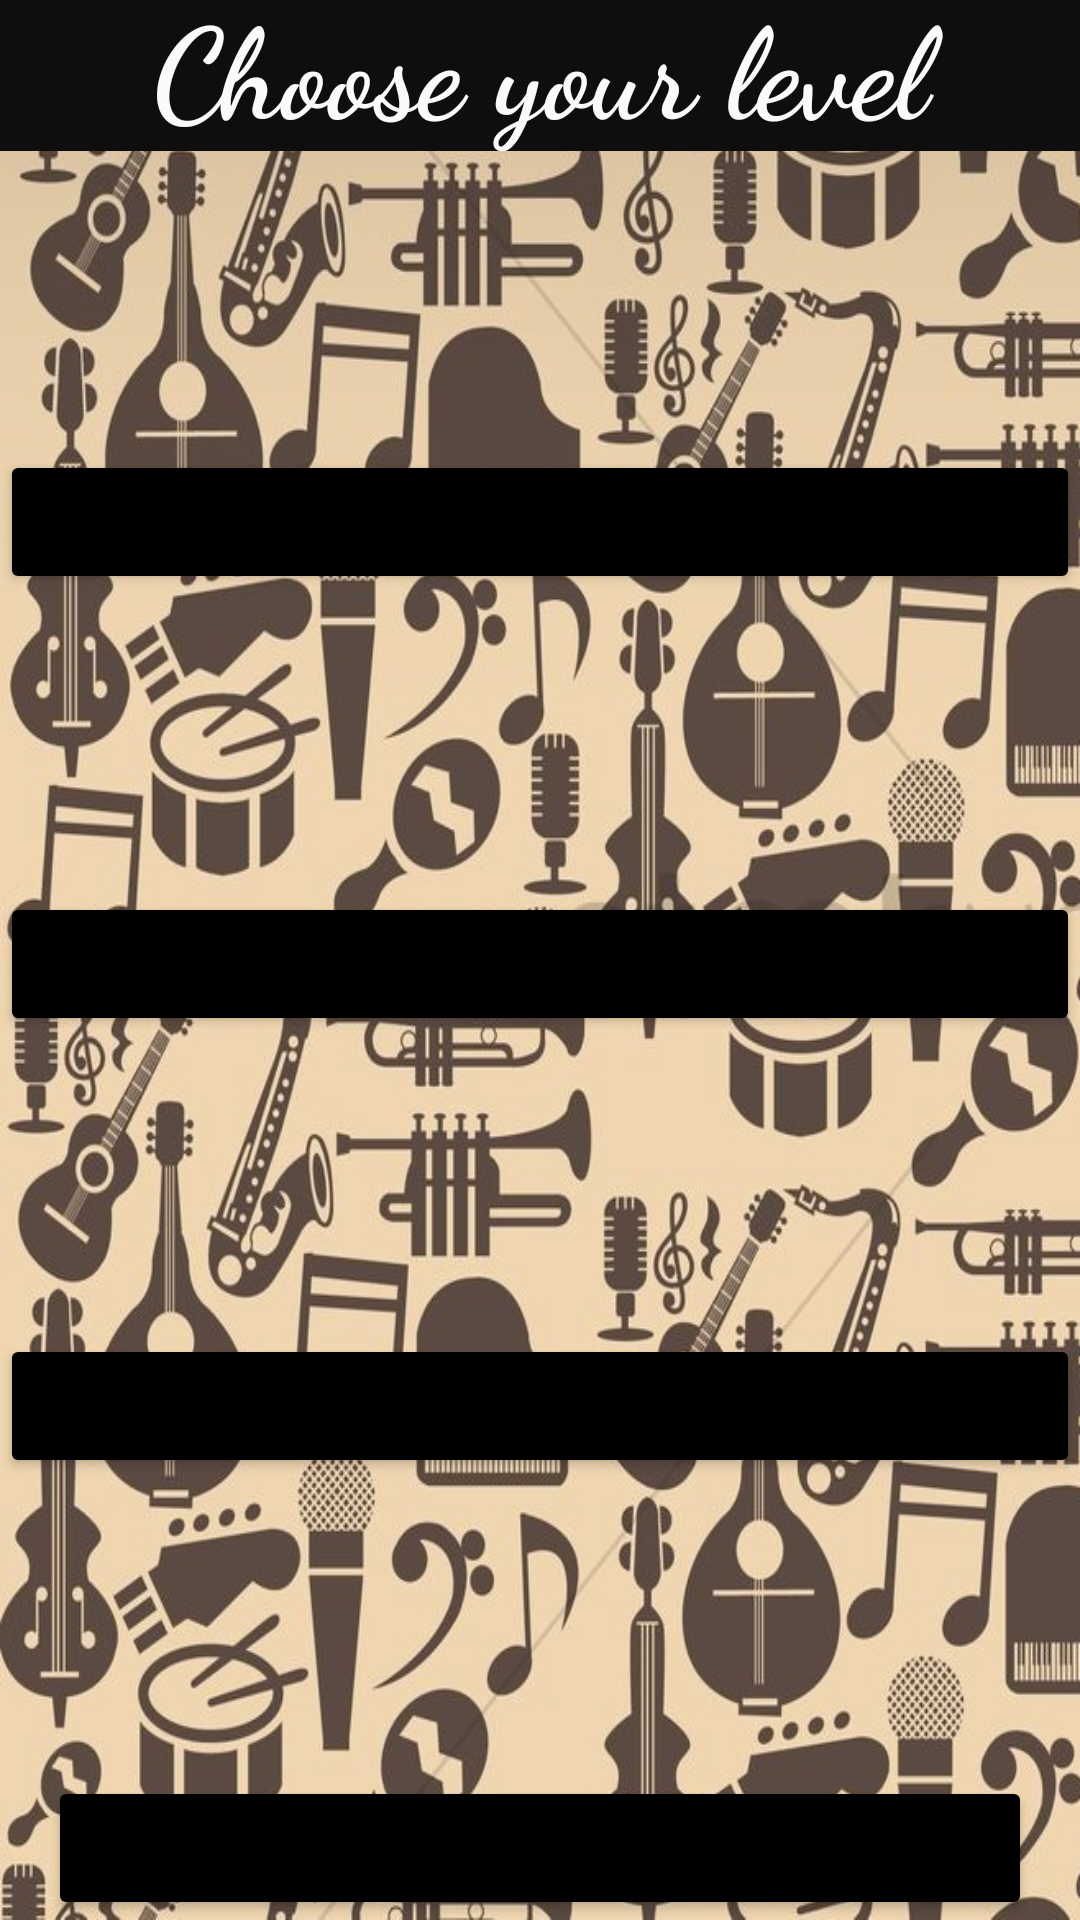

Android layout source for this screen:
<!-- AndroidManifest.xml: application theme Theme.GUIDE_APPFORMUSICIANS -->
<!-- res/layout/activity_main.xml -->
<?xml version="1.0" encoding="utf-8"?>
<androidx.constraintlayout.widget.ConstraintLayout xmlns:android="http://schemas.android.com/apk/res/android"
    xmlns:app="http://schemas.android.com/apk/res-auto"
    xmlns:tools="http://schemas.android.com/tools"
    android:layout_width="match_parent"
    android:layout_height="match_parent"
    android:background="@drawable/bg2"
    tools:context=".MainActivity" >

    <Button
        android:id="@+id/sign_out_button"
        android:layout_width="0dp"
        android:layout_height="wrap_content"
        android:layout_marginStart="16dp"
        android:layout_marginLeft="16dp"
        android:layout_marginEnd="16dp"
        android:layout_marginRight="16dp"
        android:text="Sign Out"
        app:backgroundTint="@color/black"
        app:layout_constraintBottom_toBottomOf="parent"
        app:layout_constraintEnd_toEndOf="parent"
        app:layout_constraintStart_toStartOf="parent" />

    <Button
        android:id="@+id/button_adv"
        android:layout_width="0dp"
        android:layout_height="wrap_content"
        android:text="ADVANCED"
        app:backgroundTint="@color/black"
        app:layout_constraintBottom_toTopOf="@+id/sign_out_button"
        app:layout_constraintEnd_toEndOf="parent"
        app:layout_constraintHorizontal_bias="0.0"
        app:layout_constraintStart_toStartOf="parent"
        app:layout_constraintTop_toBottomOf="@+id/button_int" />

    <Button
        android:id="@+id/button3"
        android:layout_width="0dp"
        android:layout_height="wrap_content"
        android:text="BEGINNER"
        app:backgroundTint="@color/black"
        app:layout_constraintBottom_toTopOf="@+id/button_int"
        app:layout_constraintEnd_toEndOf="parent"
        app:layout_constraintHorizontal_bias="0.0"
        app:layout_constraintStart_toStartOf="parent"
        app:layout_constraintTop_toBottomOf="@+id/textView" />

    <TextView
        android:id="@+id/textView"
        android:layout_width="0dp"
        android:layout_height="wrap_content"
        android:background="#0E0E0E"
        android:fontFamily="cursive"
        android:gravity="center"
        android:includeFontPadding="false"
        android:shadowColor="#FFFFFF"
        android:text="Choose your level"
        android:textAppearance="@style/TextAppearance.AppCompat.Large"
        android:textColor="#FAFAFA"
        android:textColorHighlight="#FFFFFF"
        android:textSize="42sp"
        android:textStyle="bold"
        android:translationZ="90dp"
        android:visibility="visible"
        app:layout_constraintEnd_toEndOf="parent"
        app:layout_constraintHorizontal_bias="0.0"
        app:layout_constraintStart_toStartOf="parent"
        app:layout_constraintTop_toTopOf="parent" />

    <Button
        android:id="@+id/button_int"
        android:layout_width="0dp"
        android:layout_height="wrap_content"
        android:text="INTERMEDIATE"
        app:backgroundTint="@color/black"
        app:layout_constraintBottom_toTopOf="@+id/sign_out_button"
        app:layout_constraintEnd_toEndOf="parent"
        app:layout_constraintHorizontal_bias="0.0"
        app:layout_constraintStart_toStartOf="parent"
        app:layout_constraintTop_toBottomOf="@+id/textView" />

</androidx.constraintlayout.widget.ConstraintLayout>
<!-- resources referenced by this layout -->
<resources>
  <!-- drawable bg2: jpg bitmap (drawable, 210051 bytes) -->
  <style name="Theme.GUIDE_APPFORMUSICIANS" parent="Theme.MaterialComponents.DayNight.NoActionBar">
          
          <item name="colorPrimary">@color/purple_500</item>
          <item name="colorPrimaryVariant">@color/purple_700</item>
          <item name="colorOnPrimary">@color/white</item>
          
          <item name="colorSecondary">@color/teal_200</item>
          <item name="colorSecondaryVariant">@color/teal_700</item>
          <item name="colorOnSecondary">@color/black</item>
          
          <item name="android:statusBarColor" tools:targetApi="l">?attr/colorPrimaryVariant</item>
          
      </style>
  <!-- not gathered from this repository: default colours our renderer supplied (Android Studio template values) -->
  <color name="purple_500">#FF6200EE</color>
  <color name="purple_700">#FF3700B3</color>
  <color name="teal_200">#FF03DAC5</color>
  <color name="teal_700">#FF018786</color>
  <color name="black">#FF000000</color>
  <color name="white">#FFFFFFFF</color>
</resources>
